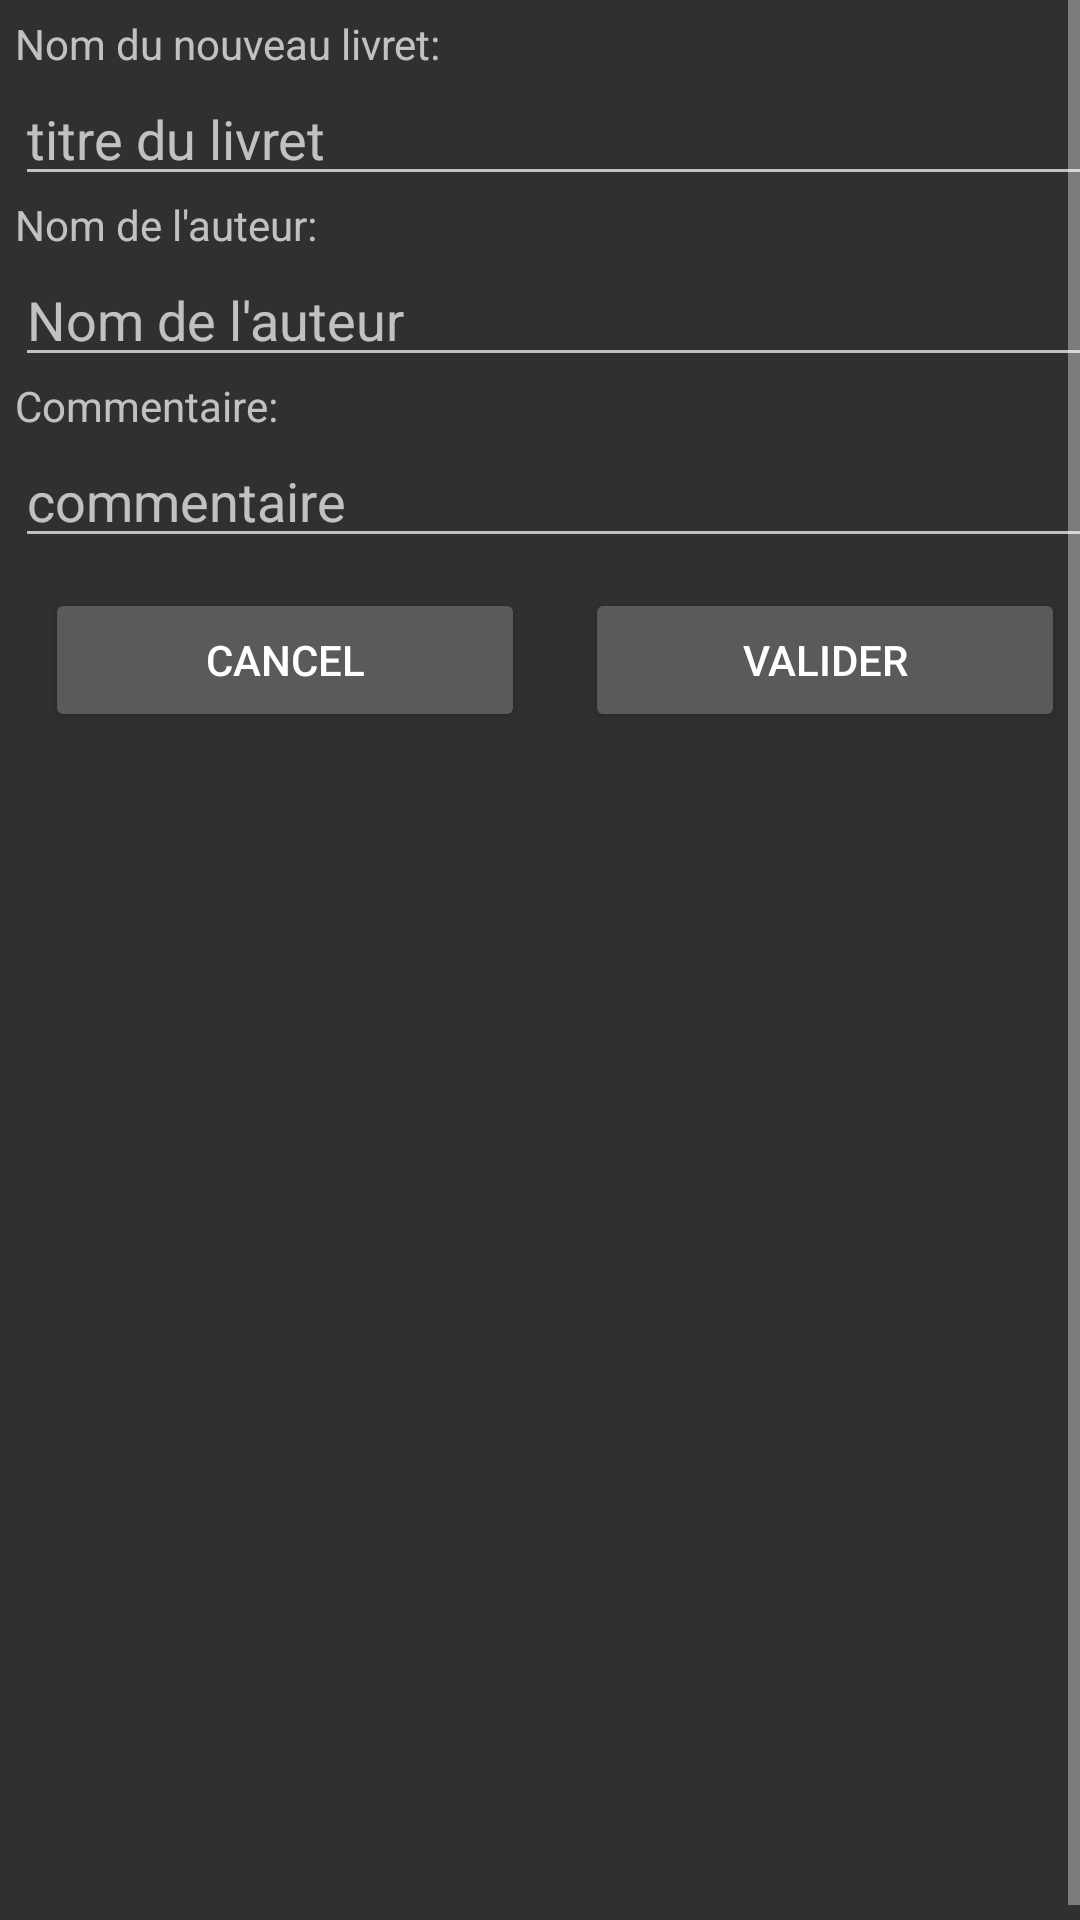

This screen was rendered from an Android layout file. Write that file and the resources it references.
<!-- AndroidManifest.xml: application theme AppTheme -->
<!-- res/layout/nvlivret.xml -->
<?xml version="1.0" encoding="utf-8"?>
<ScrollView xmlns:android="http://schemas.android.com/apk/res/android"
    android:layout_width="match_parent"
    android:layout_height="wrap_content"
    android:fillViewport="true"
    android:id="@+id/nvl_Back">

    <LinearLayout
        android:layout_width="match_parent"
        android:layout_height="wrap_content"
        android:orientation="vertical"
        android:layout_margin="5dp">


         <TextView
        android:layout_width="match_parent"
        android:layout_height="wrap_content"
        android:text="Nom du nouveau livret:"/>

        <EditText
            android:id="@+id/titreNvLivret"
            android:layout_width="match_parent"
            android:layout_height="wrap_content"
            android:hint="titre du livret"
            android:imeOptions="actionDone"
            android:maxLines="1"
            android:selectAllOnFocus="false"
            android:singleLine="true" />
        <TextView
        android:layout_width="match_parent"
        android:layout_height="wrap_content"
        android:text="Nom de l'auteur:"/>

        <EditText
            android:id="@+id/auteurNvLivret"
            android:layout_width="match_parent"
            android:layout_height="wrap_content"
            android:hint="Nom de l'auteur"
            android:imeOptions="actionDone"
            android:maxLines="1"
            android:singleLine="true" />

        <TextView
        android:layout_width="match_parent"
        android:layout_height="wrap_content"
        android:text="Commentaire:"/>

        <EditText
            android:id="@+id/commNvLivret"
            android:layout_width="match_parent"
            android:layout_height="wrap_content"
            android:hint="commentaire"
            android:imeOptions="actionDone"
            android:inputType="textMultiLine" />

    <LinearLayout
        android:orientation="horizontal"
        android:layout_width="match_parent"
        android:layout_height="wrap_content">

    <Button
        android:layout_width="wrap_content"
        android:layout_height="wrap_content"
        android:text="Cancel"
        android:id="@+id/cancelNvLivret"
        android:layout_weight="1"
        android:layout_margin="10dp"
        android:onClick="cancelNvLivret"/>


    <Button
        android:layout_width="wrap_content"
        android:layout_height="wrap_content"
        android:text="Valider"
        android:id="@+id/validNvLivret"
        android:layout_weight="1"
        android:layout_margin="10dp"
        android:onClick="validNvLivret"
        android:tag="valid"/>


    </LinearLayout>
    </LinearLayout>
</ScrollView>
<!-- resources referenced by this layout -->
<resources>
  <style name="AppTheme" parent="android:Theme.Black.NoTitleBar">
          
      </style>
</resources>
